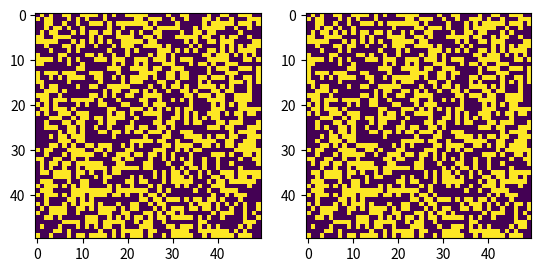

Write Python code to recreate this figure.
import numpy as np
import matplotlib.pyplot as plt
import sys

def initial_config(size = 50):
	return np.random.randn(size,size)<0
	
def index_to_coord(ind,nrows,ncols):
	i = ind//ncols
	j = ind-i*ncols
	return (i,j)
	
def mirroir(I,i,j,m,n):
	if i<0:
		i = m + i
	if i>=m:
		i = i-m
	if j<0:
		j = n + j
	if j>=n:
		j = j-n
	return I[i,j]

	
def number_same_neighbors(I,coord,m,n):
	(i,j) = coord
	somme = 0
	for k in range(-1,2):
		for l in range(-1,2):
			if (k!=0 and j!=0):
				somme += mirroir(I,i+k,j+l,m,n)
	return somme
		
		
def satisfaction(s,val,T=8):
	if val == 0:
		if s == T:
			return False
		if s>=4:
			return False
		return True
	return satisfaction(T-s,0)


def one_move(I,T):
	(m,n)=I.shape
	indices = np.random.permutation(m*n)
	ind0 = indices[0]
	ind1 = indices[1]
	(i0,j0)=index_to_coord(ind0,m,n)
	(i1,j1)=index_to_coord(ind1,m,n)
	# Recompute 
	#s0 = number_same_neighbors(I,(i0,j0),m,n)
	s1 = number_same_neighbors(I,(i1,j1),m,n)
	# Accept the move or not
	if satisfaction(s1, I[i0,j0],T):	
		# move
		tmp = I[i0,j0]
		I[i0,j0] = I[i1,j1]
		I[i1,j1] = tmp
		

if __name__ == "__main__":
	I = initial_config(size = 50)
	if len(sys.argv)==1:
		N=100
	if len(sys.argv)==2:
		N = int(sys.argv[1])
	plt.figure()
	plt.subplot(1,2,1)
	plt.imshow(I)
	for iter in range(N):
		one_move(I,8)
	plt.subplot(1,2,2)
	plt.imshow(I)
	plt.show()
	
